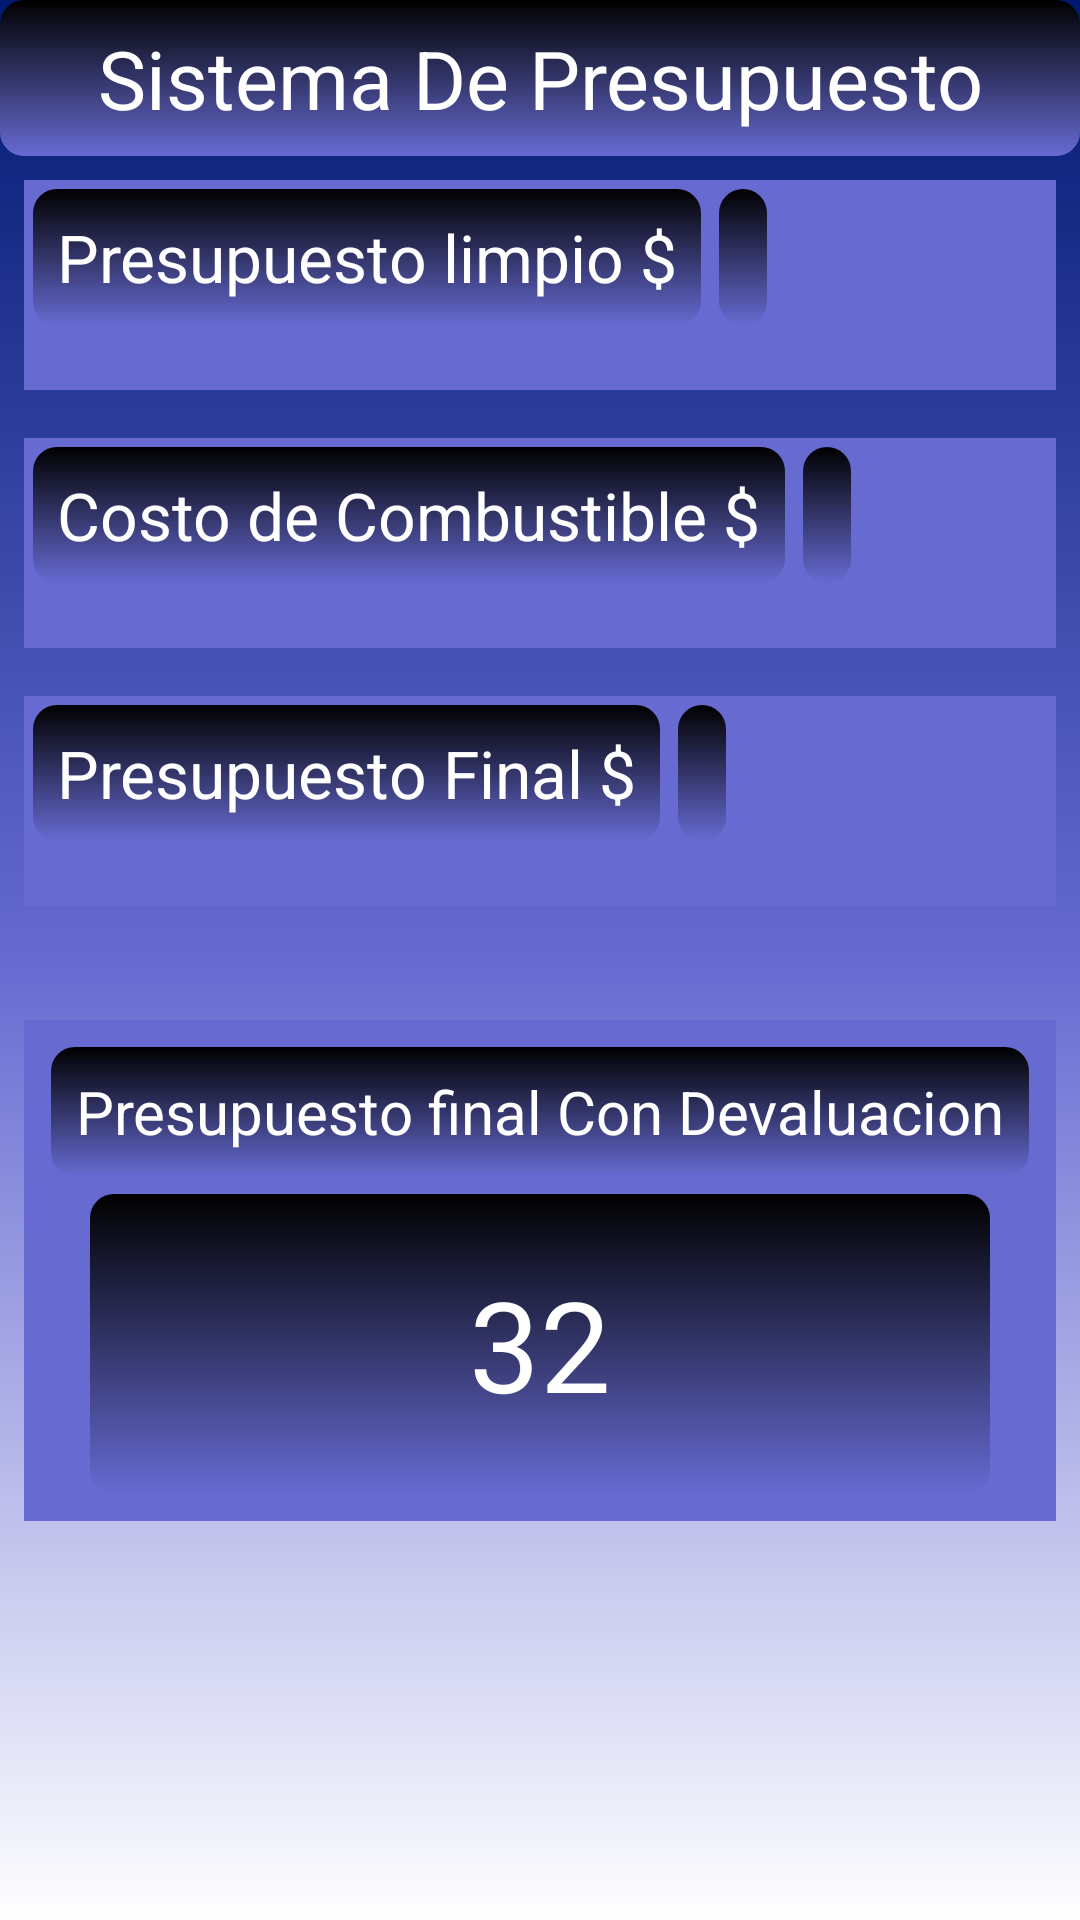

The Android layout XML behind this screen, and the referenced resources:
<!-- AndroidManifest.xml: application theme Theme.CalculosDeObra20 -->
<!-- res/layout/fragment_respuesta_presupuesto.xml -->
<?xml version="1.0" encoding="utf-8"?>
<androidx.constraintlayout.widget.ConstraintLayout xmlns:android="http://schemas.android.com/apk/res/android"
    xmlns:app="http://schemas.android.com/apk/res-auto"
    xmlns:tools="http://schemas.android.com/tools"
    android:layout_width="match_parent"
    android:layout_height="match_parent"
    android:background="@drawable/gradient_light_blue"
    android:orientation="vertical"
    tools:context=".ui.RespuestaPresupuestoFragment">

    <LinearLayout
        android:layout_width="match_parent"
        android:layout_height="match_parent"
        android:orientation="vertical"
        app:layout_constraintBottom_toBottomOf="parent"
        app:layout_constraintEnd_toEndOf="parent"
        app:layout_constraintLeft_toLeftOf="parent"
        app:layout_constraintStart_toStartOf="parent"
        app:layout_constraintTop_toTopOf="parent">


        <TextView
            android:layout_width="match_parent"
            android:layout_height="wrap_content"
            android:textAlignment="center"
            android:padding="8dp"
            android:background="@drawable/gradient_title"
            android:text="@string/sistema_de_presupuesto"
            android:textColor="@color/white"
            android:textSize="27sp" />


        <LinearLayout
            android:layout_width="match_parent"
            android:layout_height="70dp"
            android:layout_margin="8dp"
            android:background="@color/claro"
            android:orientation="horizontal">

            <TextView
                android:layout_width="wrap_content"
                android:layout_height="wrap_content"
                android:layout_margin="3dp"
                android:background="@drawable/gradient_title"
                android:padding="8dp"
                android:text="@string/presupuesto_limpio"
                android:textColor="@color/white"
                android:textSize="22sp" />

            <TextView
                android:id="@+id/tv_presu_limpio"
                android:layout_width="wrap_content"
                android:layout_height="wrap_content"
                android:layout_margin="3dp"
                android:background="@drawable/gradient_title"
                android:padding="8dp"
                android:text=""
                android:textColor="@color/white"
                android:textSize="22sp" />
        </LinearLayout>

        <LinearLayout
            android:layout_width="match_parent"
            android:layout_height="70dp"
            android:layout_margin="8dp"
            android:background="@color/claro"
            android:orientation="horizontal">

            <TextView
                android:layout_width="wrap_content"
                android:layout_height="wrap_content"
                android:layout_margin="3dp"
                android:background="@drawable/gradient_title"
                android:padding="8dp"
                android:text="@string/costo_de_combustible"
                android:textColor="@color/white"
                android:textSize="22sp" />

            <TextView
                android:id="@+id/tv_combustible"
                android:layout_width="wrap_content"
                android:layout_height="wrap_content"
                android:layout_margin="3dp"
                android:background="@drawable/gradient_title"
                android:padding="8dp"
                android:text=""
                android:textColor="@color/white"
                android:textSize="22sp" />
        </LinearLayout>

        <LinearLayout
            android:layout_width="match_parent"
            android:layout_height="70dp"
            android:layout_margin="8dp"
            android:background="@color/claro"
            android:orientation="horizontal">

            <TextView
                android:layout_width="wrap_content"
                android:layout_height="wrap_content"
                android:layout_margin="3dp"
                android:background="@drawable/gradient_title"
                android:padding="8dp"
                android:text="@string/presupuesto_final"
                android:textColor="@color/white"
                android:textSize="22sp" />

            <TextView
                android:id="@+id/tv_presu_final"
                android:layout_width="wrap_content"
                android:layout_height="wrap_content"
                android:layout_margin="3dp"
                android:background="@drawable/gradient_title"
                android:padding="8dp"
                android:text=""
                android:textColor="@color/white"
                android:textSize="22sp" />
        </LinearLayout>

        <LinearLayout
            android:layout_width="match_parent"
            android:layout_height="wrap_content"
            android:layout_marginLeft="8dp"
            android:layout_marginTop="30dp"
            android:layout_marginRight="8dp"
            android:background="@color/claro"
            android:gravity="center"
            android:orientation="vertical"
            android:padding="6dp">

            <TextView
                android:layout_width="match_parent"
                android:layout_height="wrap_content"
                android:layout_margin="3dp"
                android:background="@drawable/gradient_title"
                android:padding="8dp"
                android:text="@string/presupuesto_final_con_devaluacion"
                android:textAlignment="center"
                android:textColor="@color/white"
                android:textSize="20sp" />

            <TextView
                android:id="@+id/presupuesto_devaluacion"
                android:layout_width="300dp"
                android:layout_height="100dp"
                android:layout_margin="3dp"
                android:background="@drawable/gradient_title"
                android:padding="8dp"
                android:gravity="center"
                android:text="32"
                android:textAlignment="center"
                android:textColor="@color/white"
                android:textSize="42sp" />
        </LinearLayout>


    </LinearLayout>
</androidx.constraintlayout.widget.ConstraintLayout>
<!-- resources referenced by this layout -->
<resources>
  <color name="claro">#666ad1</color>
  <color name="white">#FFFFFFFF</color>
  <!-- drawable gradient_light_blue (drawable) -->
  <?xml version="1.0" encoding="utf-8"?>
  <shape xmlns:android="http://schemas.android.com/apk/res/android"
      android:shape="rectangle">
      <gradient
          android:startColor="@color/oscuro"
          android:centerColor="@color/claro"
          android:endColor="@color/white"
          android:angle="270" />
  </shape>
  <!-- drawable gradient_title (drawable) -->
  <?xml version="1.0" encoding="utf-8"?>
  <shape xmlns:android="http://schemas.android.com/apk/res/android"
      android:shape="rectangle">
      <corners android:radius="8dp"/>
      <gradient
          android:startColor="@color/black"
          android:endColor="@color/claro"
          android:angle="270" />
  </shape>
  <string name="costo_de_combustible">Costo de Combustible $</string>
  <string name="presupuesto_final">Presupuesto Final $</string>
  <string name="presupuesto_final_con_devaluacion">Presupuesto final Con Devaluacion</string>
  <string name="presupuesto_limpio">Presupuesto limpio $</string>
  <string name="sistema_de_presupuesto">Sistema De Presupuesto</string>
  <style name="Theme.CalculosDeObra20" parent="Theme.MaterialComponents.DayNight.NoActionBar">
          
          <item name="colorPrimary">@color/teal_200</item>
          <item name="colorPrimaryVariant">@color/purple_700</item>
          <item name="colorOnPrimary">@color/white</item>
          
          <item name="colorSecondary">@color/teal_200</item>
          <item name="colorSecondaryVariant">@color/teal_700</item>
          <item name="colorOnSecondary">@color/black</item>
          
          <item name="android:statusBarColor" tools:targetApi="l">?attr/colorPrimaryVariant</item>
          
      </style>
  <color name="oscuro">#001970</color>
  <color name="black">#FF000000</color>
  <color name="teal_200">#FF03DAC5</color>
  <color name="purple_700">#FF3700B3</color>
  <color name="teal_700">#FF018786</color>
</resources>
